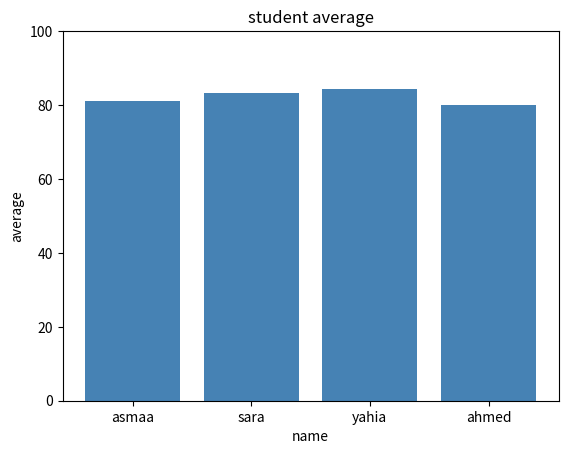
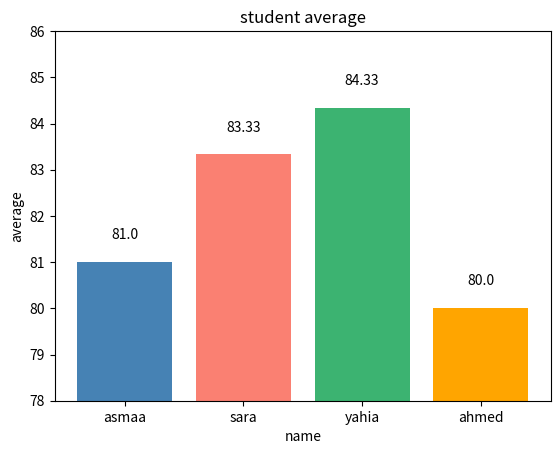

Reproduce these figures in Python, in order.

import numpy as np
import pandas as pd
import matplotlib.pyplot as plt

student={
    "name":["asmaa","sara","yahia","ahmed"],
    "age":  [24,22,25,23],
    "math": [85,90,78,92],
    "science":[88,75,95,60],
    "english":[70,85,80,88]
}

df=pd.DataFrame(student)
print(df)


df["average"]=np.mean(df[["math","science","english"]],axis=1).round(2)
print(df)



df["status"]=df["average"].apply(lambda x :"pass" if x>=80 else "fail")
print(df)



print("===top student===")
print(df[df["average"]==df["average"].max()])

print("\n===lowest student===")
print(df[df["average"]==df["average"].min()])

print("===general statistics===")
print(df[["math","science","english","average"]].describe())

plt.bar(df["name"],df["average"],color="steelblue")
plt.title("student average")
plt.xlabel("name")
plt.ylabel("average")
plt.ylim(0,100)
plt.show()

colors=["steelblue","salmon","mediumseagreen","orange"]
bars=plt.bar(df["name"],df["average"],color=colors)

#show value on top of each bar

for bar in bars:
    plt.text(bar.get_x()+bar.get_width()/2,
    bar.get_height()+0.5,
    str(bar.get_height()),
    ha="center")

plt.title("student average")
plt.xlabel("name")
plt.ylabel("average")
plt.ylim(78,86)
plt.show()
